Run: headless pygame with SDL's dummy video driver; simulated clock (each Clock.tick advances the game by its frame time, no real sleeping); random seed 0; keys injected as events and as key.get_pressed() state; no mouse input.
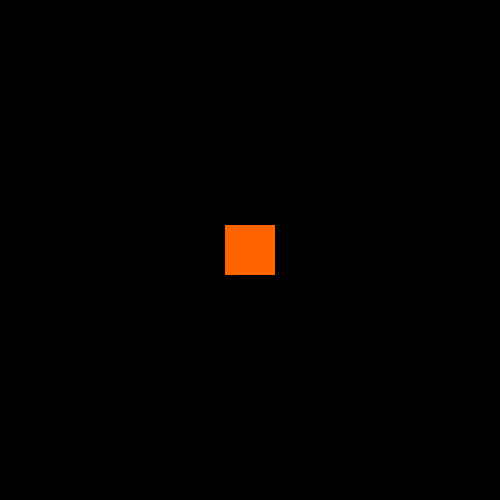
Frame 1 of 4 · flips 1–60 · no input
Frame 2 of 4 · flips 61–180 · tapped SPACE, RETURN · held RIGHT (→), D · screen unchanged from frame 1, image omitted
Frame 3 of 4 · flips 181–300 · held DOWN (↓), S · screen unchanged from frame 2, image omitted
Frame 4 of 4 · flips 301–420 · held LEFT (←), A, UP (↑), W · screen unchanged from frame 3, image omitted

The pygame program that drew these frames:

import pygame

# Window Setup
windowWidth = 500
windowHeight = 500
pygame.init()
win = pygame.display.set_mode((windowWidth, windowHeight))
pygame.display.set_caption("Pygame window!")

# Other setup code for your program goes here

running = True
while running:
    pygame.time.delay(10)

    for event in pygame.event.get():
        if event.type == pygame.QUIT:
            running = False

    win.fill((0, 0, 0))

    pygame.draw.rect(win, (255, 100, 0), (225, 225, 50, 50))

    pygame.display.update()

pygame.quit()
